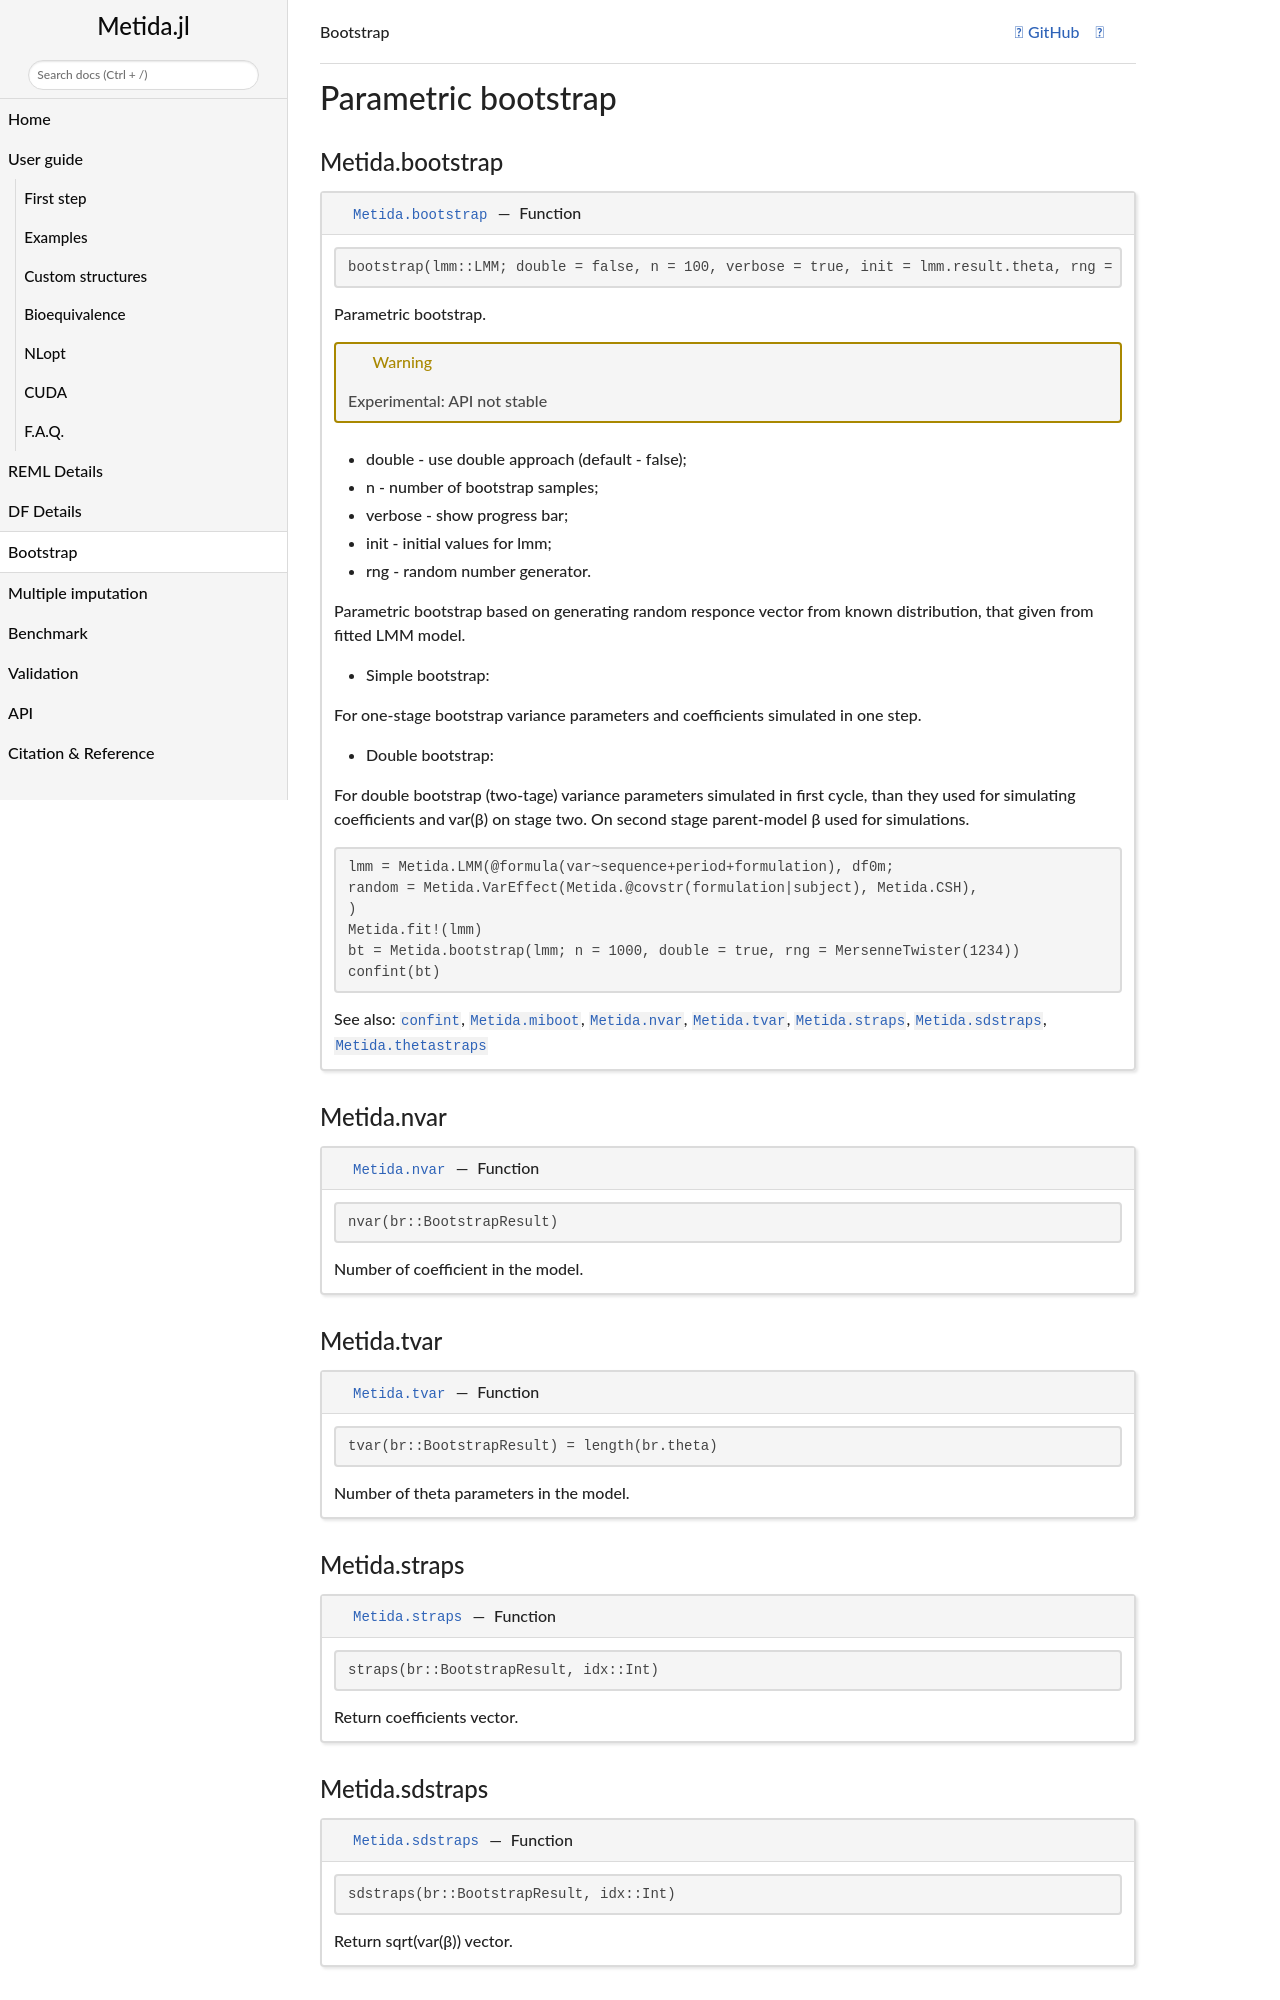

repository: PharmCat/Metida.jl · page: dev/boot/index.html · generator: jekyll

# Parametric bootstrap

### Metida.bootstrap
```@docs
Metida.bootstrap
```

### Metida.nvar
```@docs
Metida.nvar
```

### Metida.tvar
```@docs
Metida.tvar
```

### Metida.straps
```@docs
Metida.straps
```

### Metida.sdstraps
```@docs
Metida.sdstraps
```
